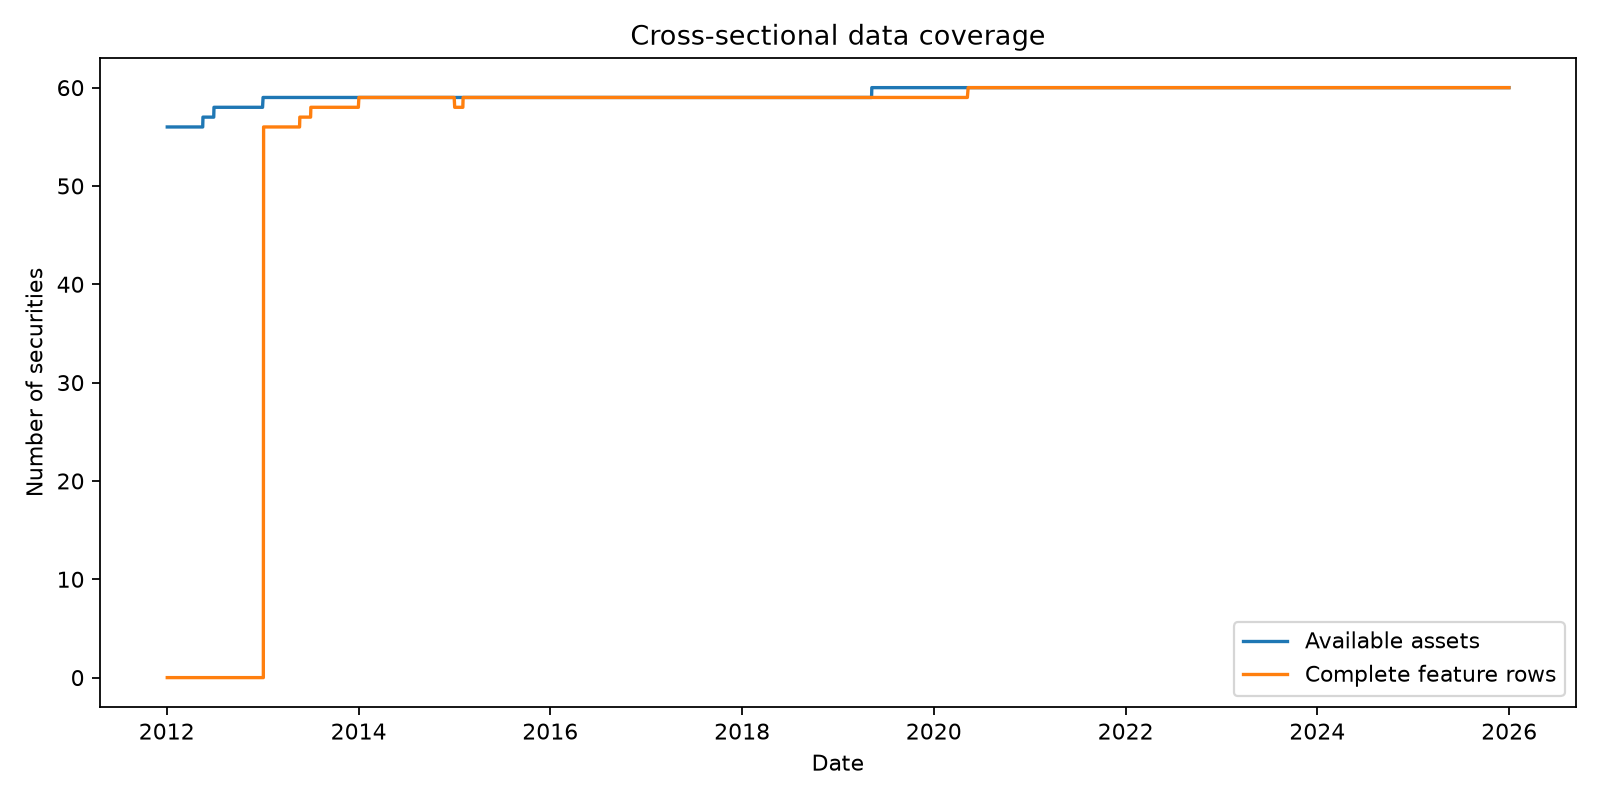

The file beside this chart, header and first rows:
date, assets, complete_feature_rows, target_rows, complete_feature_fraction, target_fraction
2012-01-03, 56, 0, 56, 0.0, 1.0
2012-01-04, 56, 0, 56, 0.0, 1.0
2012-01-05, 56, 0, 56, 0.0, 1.0
2012-01-06, 56, 0, 56, 0.0, 1.0
2012-01-09, 56, 0, 56, 0.0, 1.0
2012-01-10, 56, 0, 56, 0.0, 1.0
2012-01-11, 56, 0, 56, 0.0, 1.0
2012-01-12, 56, 0, 56, 0.0, 1.0
2012-01-13, 56, 0, 56, 0.0, 1.0
2012-01-17, 56, 0, 56, 0.0, 1.0
2012-01-18, 56, 0, 56, 0.0, 1.0
2012-01-19, 56, 0, 56, 0.0, 1.0
2012-01-20, 56, 0, 56, 0.0, 1.0
2012-01-23, 56, 0, 56, 0.0, 1.0
2012-01-24, 56, 0, 56, 0.0, 1.0
2012-01-25, 56, 0, 56, 0.0, 1.0
2012-01-26, 56, 0, 56, 0.0, 1.0
2012-01-27, 56, 0, 56, 0.0, 1.0
2012-01-30, 56, 0, 56, 0.0, 1.0
2012-01-31, 56, 0, 56, 0.0, 1.0
2012-02-01, 56, 0, 56, 0.0, 1.0
2012-02-02, 56, 0, 56, 0.0, 1.0
2012-02-03, 56, 0, 56, 0.0, 1.0
2012-02-06, 56, 0, 56, 0.0, 1.0
2012-02-07, 56, 0, 56, 0.0, 1.0
2012-02-08, 56, 0, 56, 0.0, 1.0
2012-02-09, 56, 0, 56, 0.0, 1.0
2012-02-10, 56, 0, 56, 0.0, 1.0
2012-02-13, 56, 0, 56, 0.0, 1.0
2012-02-14, 56, 0, 56, 0.0, 1.0
2012-02-15, 56, 0, 56, 0.0, 1.0
2012-02-16, 56, 0, 56, 0.0, 1.0
2012-02-17, 56, 0, 56, 0.0, 1.0
2012-02-21, 56, 0, 56, 0.0, 1.0
2012-02-22, 56, 0, 56, 0.0, 1.0
2012-02-23, 56, 0, 56, 0.0, 1.0
2012-02-24, 56, 0, 56, 0.0, 1.0
2012-02-27, 56, 0, 56, 0.0, 1.0
2012-02-28, 56, 0, 56, 0.0, 1.0
2012-02-29, 56, 0, 56, 0.0, 1.0
2012-03-01, 56, 0, 56, 0.0, 1.0
2012-03-02, 56, 0, 56, 0.0, 1.0
2012-03-05, 56, 0, 56, 0.0, 1.0
2012-03-06, 56, 0, 56, 0.0, 1.0
2012-03-07, 56, 0, 56, 0.0, 1.0
2012-03-08, 56, 0, 56, 0.0, 1.0
2012-03-09, 56, 0, 56, 0.0, 1.0
2012-03-12, 56, 0, 56, 0.0, 1.0
2012-03-13, 56, 0, 56, 0.0, 1.0
2012-03-14, 56, 0, 56, 0.0, 1.0
2012-03-15, 56, 0, 56, 0.0, 1.0
2012-03-16, 56, 0, 56, 0.0, 1.0
2012-03-19, 56, 0, 56, 0.0, 1.0
2012-03-20, 56, 0, 56, 0.0, 1.0
2012-03-21, 56, 0, 56, 0.0, 1.0
2012-03-22, 56, 0, 56, 0.0, 1.0
2012-03-23, 56, 0, 56, 0.0, 1.0
2012-03-26, 56, 0, 56, 0.0, 1.0
2012-03-27, 56, 0, 56, 0.0, 1.0
2012-03-28, 56, 0, 56, 0.0, 1.0
... 3,460 more rows
